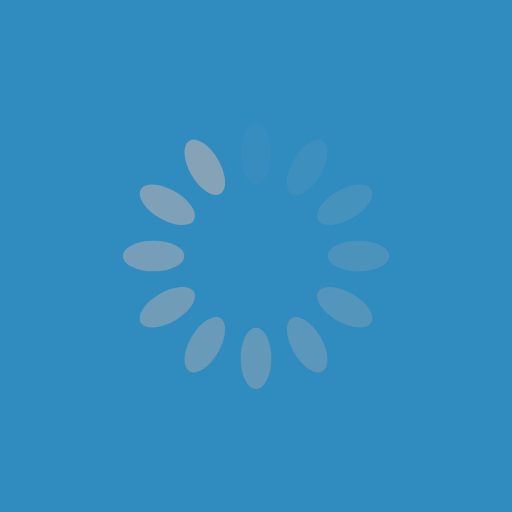
t = 0.00 s
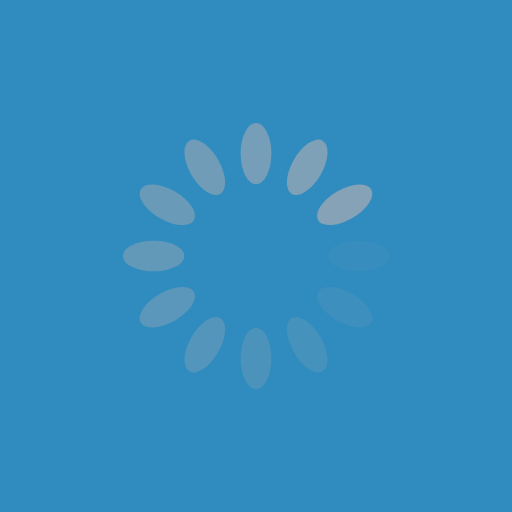
t = 0.25 s
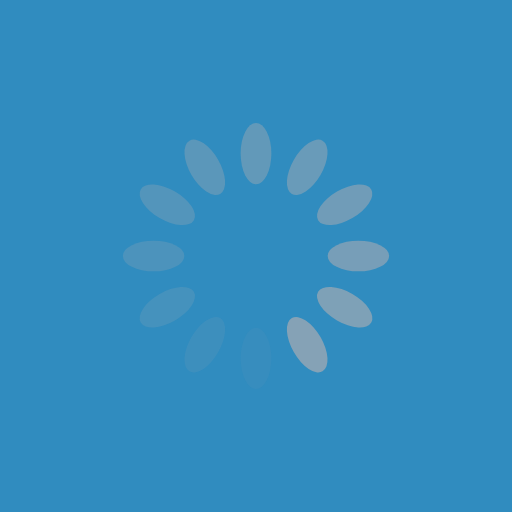
t = 0.50 s
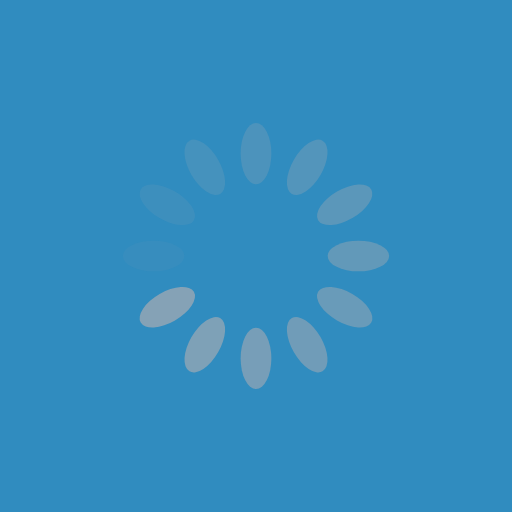
t = 0.75 s

The animated SVG that drew these frames (rendered in a browser with its animation timeline set to each time). Animation: 12 SMIL elements (animate=12); one cycle of 1.00 s, repeats indefinitely.

<svg xmlns="http://www.w3.org/2000/svg" xmlns:xlink="http://www.w3.org/1999/xlink" style="margin: auto; background: #308CBF; display: block; shape-rendering: auto;" width="200px" height="200px" viewBox="0 0 100 100" preserveAspectRatio="xMidYMid">
<g transform="rotate(0 50 50)">
  <rect x="47" y="24" rx="3" ry="6" width="6" height="12" fill="#85a2b6">
    <animate attributeName="opacity" values="1;0" keyTimes="0;1" dur="1s" begin="-0.9166666666666666s" repeatCount="indefinite"></animate>
  </rect>
</g><g transform="rotate(30 50 50)">
  <rect x="47" y="24" rx="3" ry="6" width="6" height="12" fill="#85a2b6">
    <animate attributeName="opacity" values="1;0" keyTimes="0;1" dur="1s" begin="-0.8333333333333334s" repeatCount="indefinite"></animate>
  </rect>
</g><g transform="rotate(60 50 50)">
  <rect x="47" y="24" rx="3" ry="6" width="6" height="12" fill="#85a2b6">
    <animate attributeName="opacity" values="1;0" keyTimes="0;1" dur="1s" begin="-0.75s" repeatCount="indefinite"></animate>
  </rect>
</g><g transform="rotate(90 50 50)">
  <rect x="47" y="24" rx="3" ry="6" width="6" height="12" fill="#85a2b6">
    <animate attributeName="opacity" values="1;0" keyTimes="0;1" dur="1s" begin="-0.6666666666666666s" repeatCount="indefinite"></animate>
  </rect>
</g><g transform="rotate(120 50 50)">
  <rect x="47" y="24" rx="3" ry="6" width="6" height="12" fill="#85a2b6">
    <animate attributeName="opacity" values="1;0" keyTimes="0;1" dur="1s" begin="-0.5833333333333334s" repeatCount="indefinite"></animate>
  </rect>
</g><g transform="rotate(150 50 50)">
  <rect x="47" y="24" rx="3" ry="6" width="6" height="12" fill="#85a2b6">
    <animate attributeName="opacity" values="1;0" keyTimes="0;1" dur="1s" begin="-0.5s" repeatCount="indefinite"></animate>
  </rect>
</g><g transform="rotate(180 50 50)">
  <rect x="47" y="24" rx="3" ry="6" width="6" height="12" fill="#85a2b6">
    <animate attributeName="opacity" values="1;0" keyTimes="0;1" dur="1s" begin="-0.4166666666666667s" repeatCount="indefinite"></animate>
  </rect>
</g><g transform="rotate(210 50 50)">
  <rect x="47" y="24" rx="3" ry="6" width="6" height="12" fill="#85a2b6">
    <animate attributeName="opacity" values="1;0" keyTimes="0;1" dur="1s" begin="-0.3333333333333333s" repeatCount="indefinite"></animate>
  </rect>
</g><g transform="rotate(240 50 50)">
  <rect x="47" y="24" rx="3" ry="6" width="6" height="12" fill="#85a2b6">
    <animate attributeName="opacity" values="1;0" keyTimes="0;1" dur="1s" begin="-0.25s" repeatCount="indefinite"></animate>
  </rect>
</g><g transform="rotate(270 50 50)">
  <rect x="47" y="24" rx="3" ry="6" width="6" height="12" fill="#85a2b6">
    <animate attributeName="opacity" values="1;0" keyTimes="0;1" dur="1s" begin="-0.16666666666666666s" repeatCount="indefinite"></animate>
  </rect>
</g><g transform="rotate(300 50 50)">
  <rect x="47" y="24" rx="3" ry="6" width="6" height="12" fill="#85a2b6">
    <animate attributeName="opacity" values="1;0" keyTimes="0;1" dur="1s" begin="-0.08333333333333333s" repeatCount="indefinite"></animate>
  </rect>
</g><g transform="rotate(330 50 50)">
  <rect x="47" y="24" rx="3" ry="6" width="6" height="12" fill="#85a2b6">
    <animate attributeName="opacity" values="1;0" keyTimes="0;1" dur="1s" begin="0s" repeatCount="indefinite"></animate>
  </rect>
</g>
<!-- [ldio] generated by https://loading.io/ --></svg>